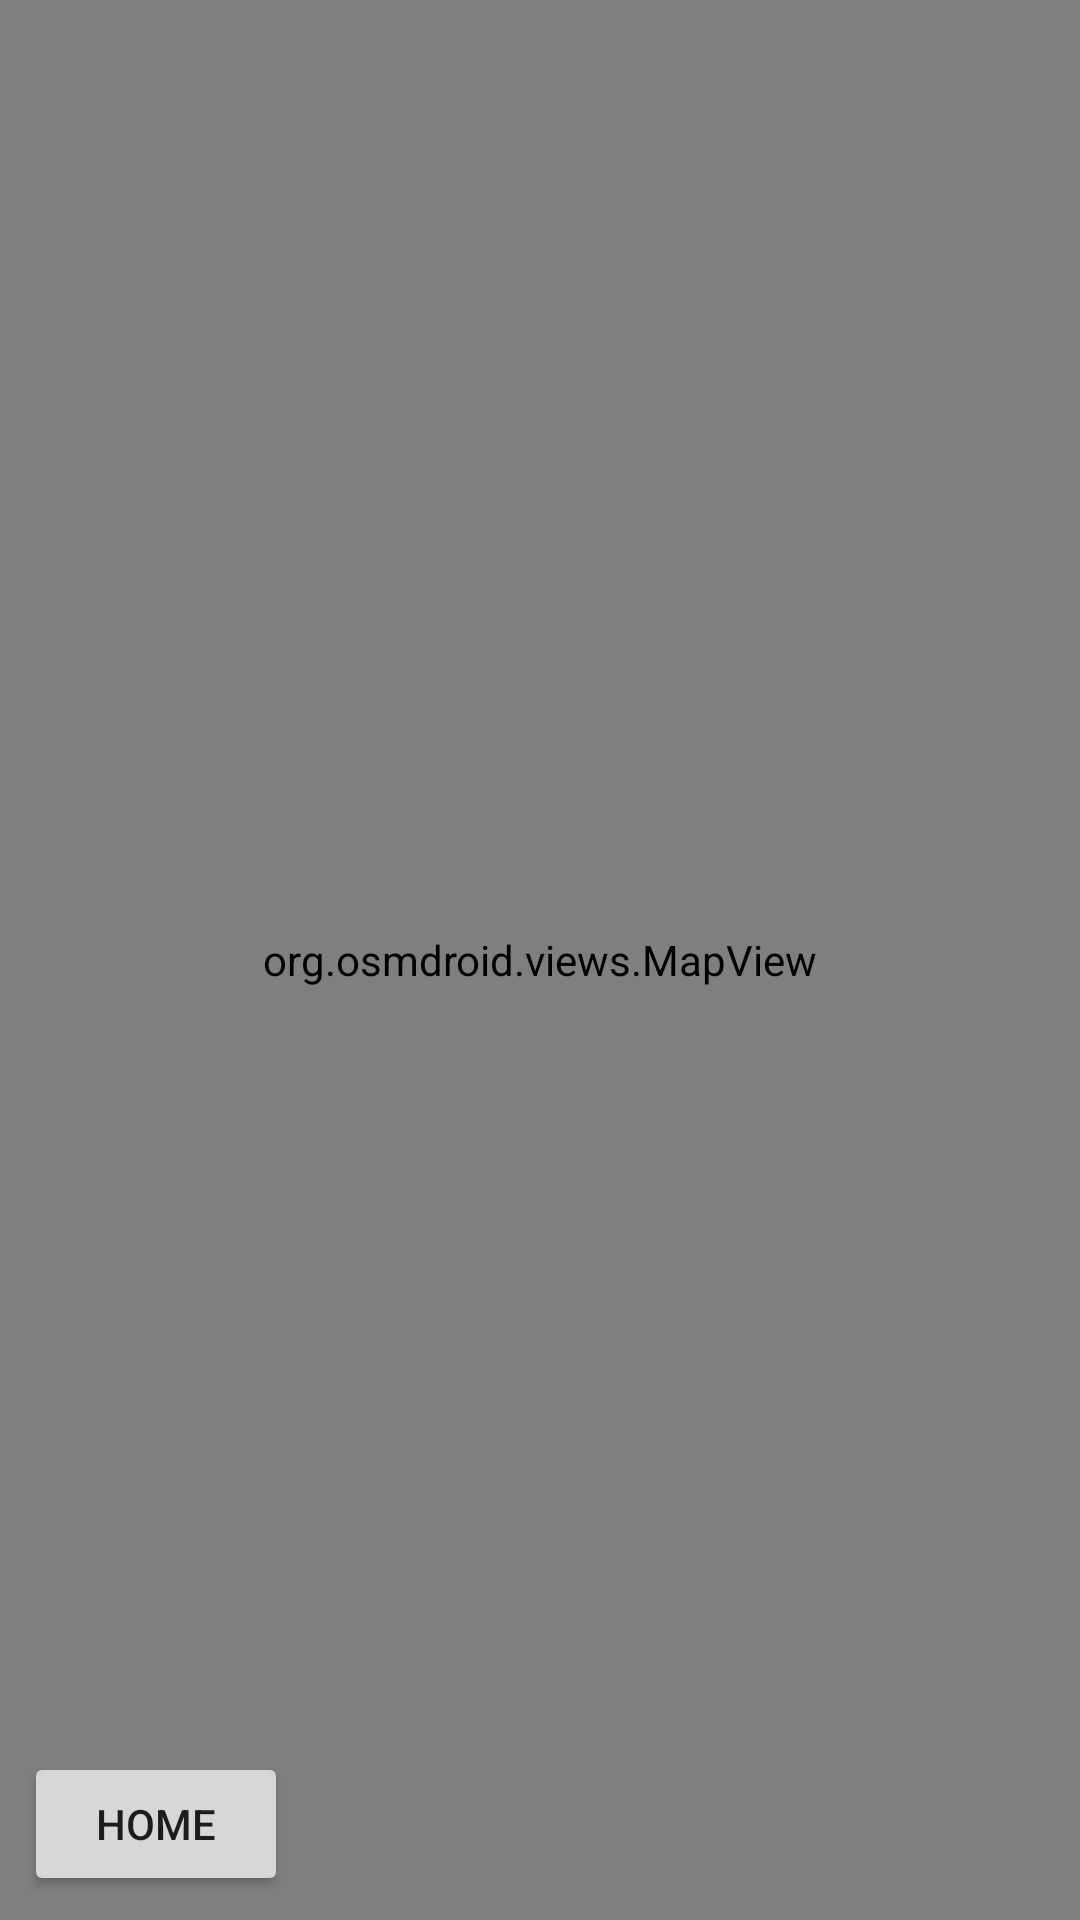

Write the Android layout XML for this screen, with the resource values it uses.
<!-- AndroidManifest.xml: application theme Theme.DIYTags -->
<!-- res/layout/activity_map.xml -->
<?xml version="1.0" encoding="utf-8"?>
<RelativeLayout xmlns:android="http://schemas.android.com/apk/res/android"
    xmlns:app="http://schemas.android.com/apk/res-auto"
    xmlns:tools="http://schemas.android.com/tools"
    android:layout_width="match_parent"
    android:layout_height="match_parent"
    tools:context=".MapActivity">








    <LinearLayout xmlns:android="http://schemas.android.com/apk/res/android"
        android:orientation="vertical"
        android:layout_width="fill_parent"
        android:layout_height="fill_parent">
        <org.osmdroid.views.MapView android:id="@+id/map"
            android:layout_width="fill_parent"
            android:layout_height="fill_parent" />
    </LinearLayout>
    <Button
        android:layout_width="wrap_content"
        android:layout_margin="8dp"
        android:layout_height="wrap_content"
        android:layout_alignParentLeft="true"
        android:text="Home"
        android:layout_alignParentBottom="true"
        android:onClick="openMainActivity"
        android:id="@+id/open_maps_button" />
</RelativeLayout>
<!-- resources referenced by this layout -->
<resources>
  <style name="Theme.DIYTags" parent="Theme.MaterialComponents.DayNight.DarkActionBar">
          
          <item name="colorPrimary">@color/purple_500</item>
          <item name="colorPrimaryVariant">@color/purple_700</item>
          <item name="colorOnPrimary">@color/white</item>
          
          <item name="colorSecondary">@color/teal_200</item>
          <item name="colorSecondaryVariant">@color/teal_700</item>
          <item name="colorOnSecondary">@color/black</item>
          
          <item name="android:statusBarColor" tools:targetApi="l">?attr/colorPrimaryVariant</item>
          
      </style>
  <!-- not gathered from this repository: default colours our renderer supplied (Android Studio template values) -->
  <color name="purple_500">#FF6200EE</color>
  <color name="purple_700">#FF3700B3</color>
  <color name="teal_200">#FF03DAC5</color>
  <color name="teal_700">#FF018786</color>
  <color name="black">#FF000000</color>
  <color name="white">#FFFFFFFF</color>
</resources>
